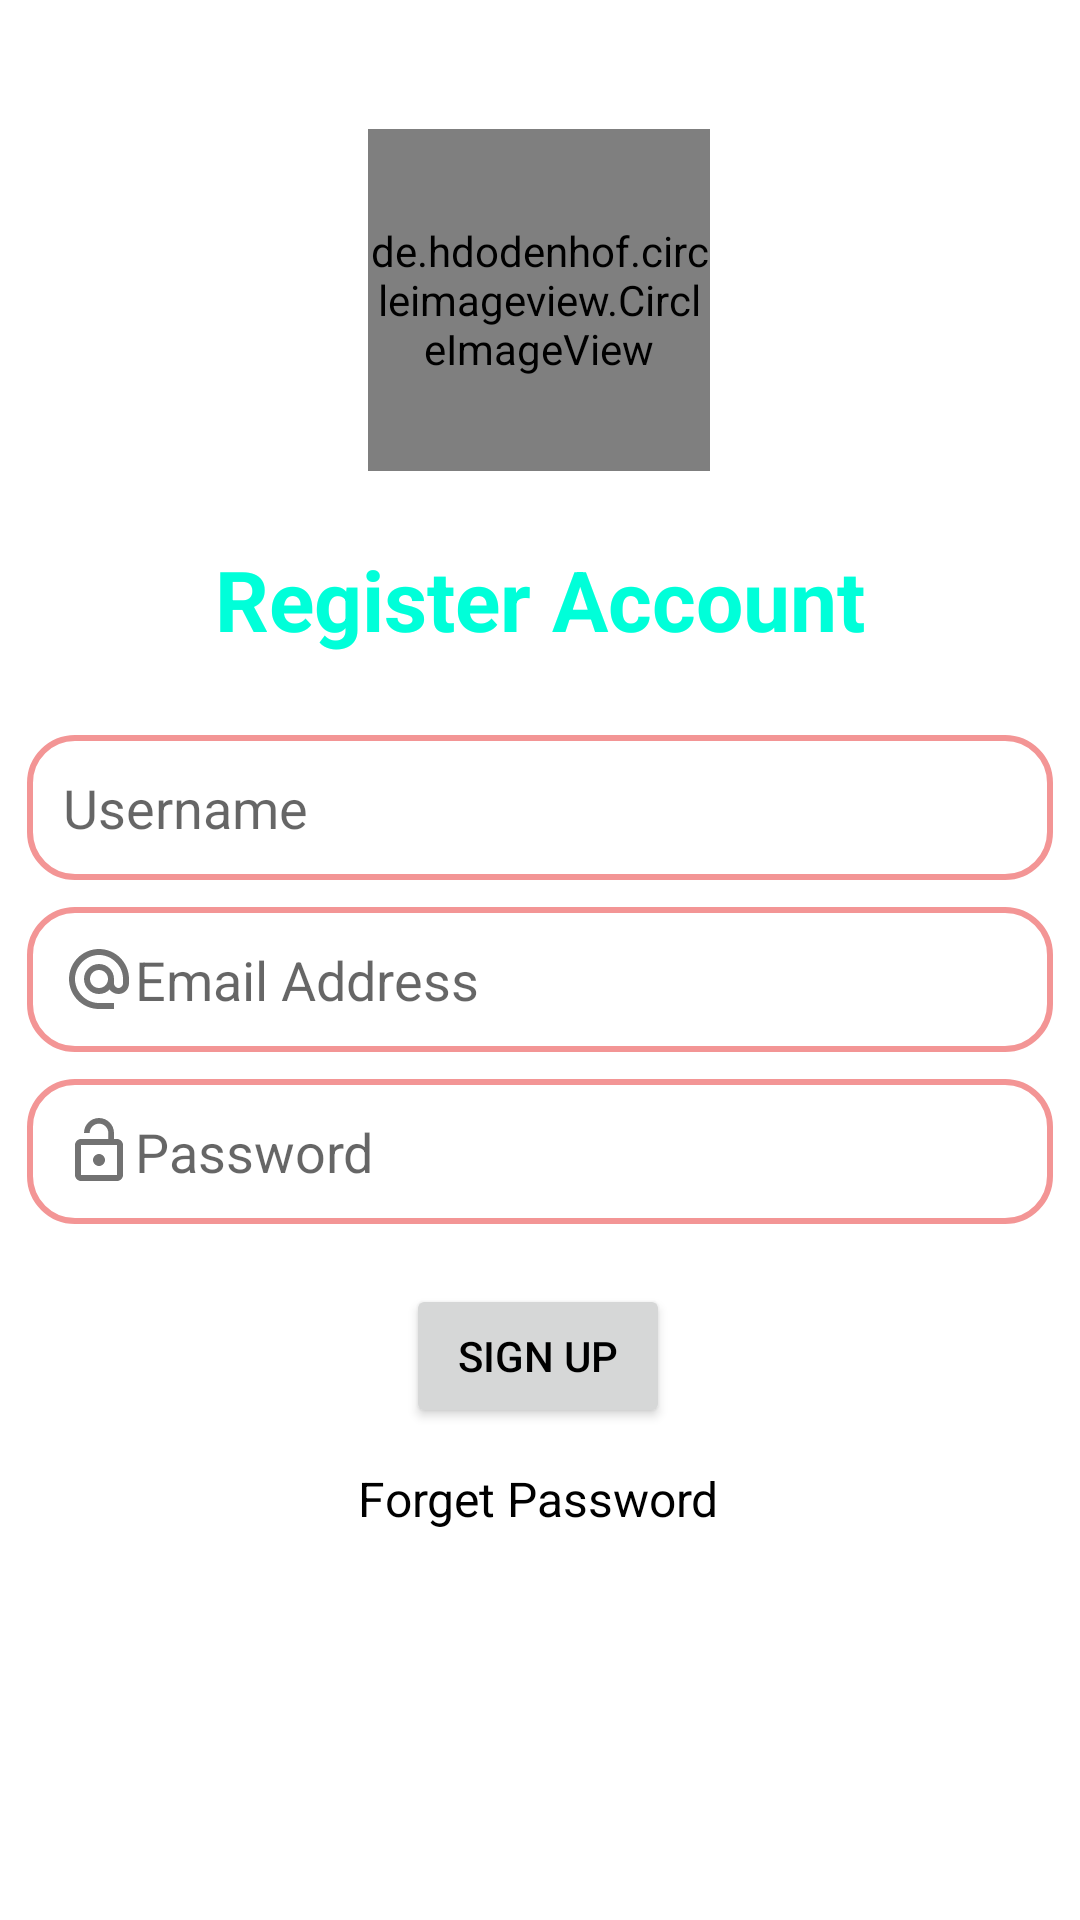

The Android layout XML behind this screen, and the referenced resources:
<!-- AndroidManifest.xml: application theme Theme.SMSAPP -->
<!-- res/layout/activity_register.xml -->
<?xml version="1.0" encoding="utf-8"?>
<androidx.constraintlayout.widget.ConstraintLayout xmlns:android="http://schemas.android.com/apk/res/android"
    xmlns:app="http://schemas.android.com/apk/res-auto"
    xmlns:tools="http://schemas.android.com/tools"
    android:layout_width="match_parent"
    android:layout_height="match_parent"
    tools:context=".RegisterActivity">

    <de.hdodenhof.circleimageview.CircleImageView
        android:id="@+id/circleImageView"
        android:layout_width="114dp"
        android:layout_height="114dp"
        android:src="@mipmap/app_logo"
        app:civ_border_color="@color/orange"
        app:civ_border_width="1dp"
        app:layout_constraintBottom_toBottomOf="parent"
        app:layout_constraintEnd_toEndOf="parent"
        app:layout_constraintHorizontal_bias="0.498"
        app:layout_constraintStart_toStartOf="parent"
        app:layout_constraintTop_toTopOf="parent"
        app:layout_constraintVertical_bias="0.082" />


    <EditText
        android:id="@+id/username_register"
        android:layout_width="match_parent"
        android:layout_height="wrap_content"
        android:layout_margin="9dp"
        android:layout_marginTop="76dp"
        android:background="@drawable/edittext_drawable_2"
        android:padding="12dp"
        android:hint="Username"
        android:textColor="@color/black"
        android:drawableLeft="@drawable/baseline_person_24"
        app:layout_constraintBottom_toBottomOf="parent"
        app:layout_constraintEnd_toEndOf="parent"
        app:layout_constraintHorizontal_bias="0.888"
        app:layout_constraintStart_toStartOf="parent"
        app:layout_constraintTop_toBottomOf="@+id/textView"
        app:layout_constraintVertical_bias="0.05" />

    <EditText
        android:id="@+id/email_register"
        android:layout_width="match_parent"
        android:layout_height="wrap_content"
        android:layout_margin="9dp"
        android:background="@drawable/edittext_drawable_2"
        android:drawableLeft="@drawable/baseline_alternate_email_24"
        android:hint="Email Address"
        android:inputType="textEmailAddress"
        android:padding="12dp"
        android:textColor="@color/black"
        app:layout_constraintBottom_toBottomOf="parent"
        app:layout_constraintEnd_toEndOf="parent"
        app:layout_constraintHorizontal_bias="0.888"
        app:layout_constraintStart_toStartOf="parent"
        app:layout_constraintTop_toBottomOf="@+id/username_register"
        app:layout_constraintVertical_bias="0.0" />

    <EditText
        android:id="@+id/password_register"
        android:layout_width="match_parent"
        android:layout_height="wrap_content"
        android:layout_margin="9dp"
        android:background="@drawable/edittext_drawable_2"
        android:drawableLeft="@drawable/baseline_lock_open_24"
        android:hint="Password"
        android:inputType="textPassword"
        android:padding="12dp"
        android:textColor="@color/black"
        app:layout_constraintBottom_toBottomOf="parent"
        app:layout_constraintEnd_toEndOf="parent"
        app:layout_constraintStart_toStartOf="parent"
        app:layout_constraintTop_toBottomOf="@+id/email_register"
        app:layout_constraintVertical_bias="0.0" />

    <Button
        android:id="@+id/signup_register"
        android:layout_width="wrap_content"
        android:layout_height="wrap_content"
        android:layout_marginTop="20dp"
        android:text="Sign up"
        app:layout_constraintBottom_toBottomOf="parent"
        app:layout_constraintEnd_toEndOf="parent"
        app:layout_constraintHorizontal_bias="0.498"
        app:layout_constraintStart_toStartOf="parent"
        app:layout_constraintTop_toBottomOf="@+id/password_register"
        app:layout_constraintVertical_bias="0.0" />
    <TextView
        android:layout_width="wrap_content"
        android:layout_height="wrap_content"
        android:padding="6dp"
        android:text="Forget Password"
        android:textSize="16dp"
        app:layout_constraintBottom_toBottomOf="parent"
        app:layout_constraintEnd_toEndOf="parent"
        app:layout_constraintHorizontal_bias="0.498"
        app:layout_constraintStart_toStartOf="parent"
        app:layout_constraintTop_toBottomOf="@+id/signup_register"
        app:layout_constraintVertical_bias="0.05"/>

    <TextView
        android:id="@+id/textView"
        android:layout_width="wrap_content"
        android:layout_height="wrap_content"
        android:text="Register Account"
        android:textColor="@color/blue_300"
        android:textSize="28sp"
        android:textStyle="bold"
        app:layout_constraintBottom_toBottomOf="parent"
        app:layout_constraintEnd_toEndOf="parent"
        app:layout_constraintStart_toStartOf="parent"
        app:layout_constraintTop_toBottomOf="@+id/circleImageView"
        app:layout_constraintVertical_bias="0.054" />

</androidx.constraintlayout.widget.ConstraintLayout>
<!-- resources referenced by this layout -->
<resources>
  <color name="black">#FF000000</color>
  <color name="blue_300">#00FFD9</color>
  <color name="orange">#FF5722</color>
  <!-- drawable baseline_alternate_email_24 (drawable) -->
  <vector android:height="24dp" android:tint="#727272"
      android:viewportHeight="24" android:viewportWidth="24"
      android:width="24dp" xmlns:android="http://schemas.android.com/apk/res/android">
      <path android:fillColor="@android:color/white" android:pathData="M12,2C6.48,2 2,6.48 2,12s4.48,10 10,10h5v-2h-5c-4.34,0 -8,-3.66 -8,-8s3.66,-8 8,-8 8,3.66 8,8v1.43c0,0.79 -0.71,1.57 -1.5,1.57s-1.5,-0.78 -1.5,-1.57L17,12c0,-2.76 -2.24,-5 -5,-5s-5,2.24 -5,5 2.24,5 5,5c1.38,0 2.64,-0.56 3.54,-1.47 0.65,0.89 1.77,1.47 2.96,1.47 1.97,0 3.5,-1.6 3.5,-3.57L22,12c0,-5.52 -4.48,-10 -10,-10zM12,15c-1.66,0 -3,-1.34 -3,-3s1.34,-3 3,-3 3,1.34 3,3 -1.34,3 -3,3z"/>
  </vector>
  <!-- drawable baseline_lock_open_24 (drawable) -->
  <vector android:height="24dp" android:tint="#727272"
      android:viewportHeight="24" android:viewportWidth="24"
      android:width="24dp" xmlns:android="http://schemas.android.com/apk/res/android">
      <path android:fillColor="@android:color/white" android:pathData="M12,17c1.1,0 2,-0.9 2,-2s-0.9,-2 -2,-2 -2,0.9 -2,2 0.9,2 2,2zM18,8h-1L17,6c0,-2.76 -2.24,-5 -5,-5S7,3.24 7,6h1.9c0,-1.71 1.39,-3.1 3.1,-3.1 1.71,0 3.1,1.39 3.1,3.1v2L6,8c-1.1,0 -2,0.9 -2,2v10c0,1.1 0.9,2 2,2h12c1.1,0 2,-0.9 2,-2L20,10c0,-1.1 -0.9,-2 -2,-2zM18,20L6,20L6,10h12v10z"/>
  </vector>
  <!-- drawable edittext_drawable_2 (drawable) -->
  <?xml version="1.0" encoding="utf-8"?>
  <shape xmlns:android="http://schemas.android.com/apk/res/android" android:shape="rectangle">
      <corners android:radius="15dp"/>
      <stroke android:width="2dp" android:color="#F39595"/>
  </shape>
  <!-- mipmap app_logo: png bitmap (mipmap-hdpi, 1814 bytes) -->
  <style name="Theme.SMSAPP" parent="Base.Theme.SMSAPP" />
  <style name="Base.Theme.SMSAPP" parent="Theme.MaterialComponents.Light.NoActionBar">
          
           <item name="colorPrimary">@color/orange</item>
          <item name="android:statusBarColor">@color/orange</item>
          <item name="android:textColorPrimary">@color/white</item>
          <item name="android:textColorSecondary">@color/black</item>
          <item name="android:textColor">@color/black</item>
      </style>
  <color name="white">#FFFFFFFF</color>
</resources>
